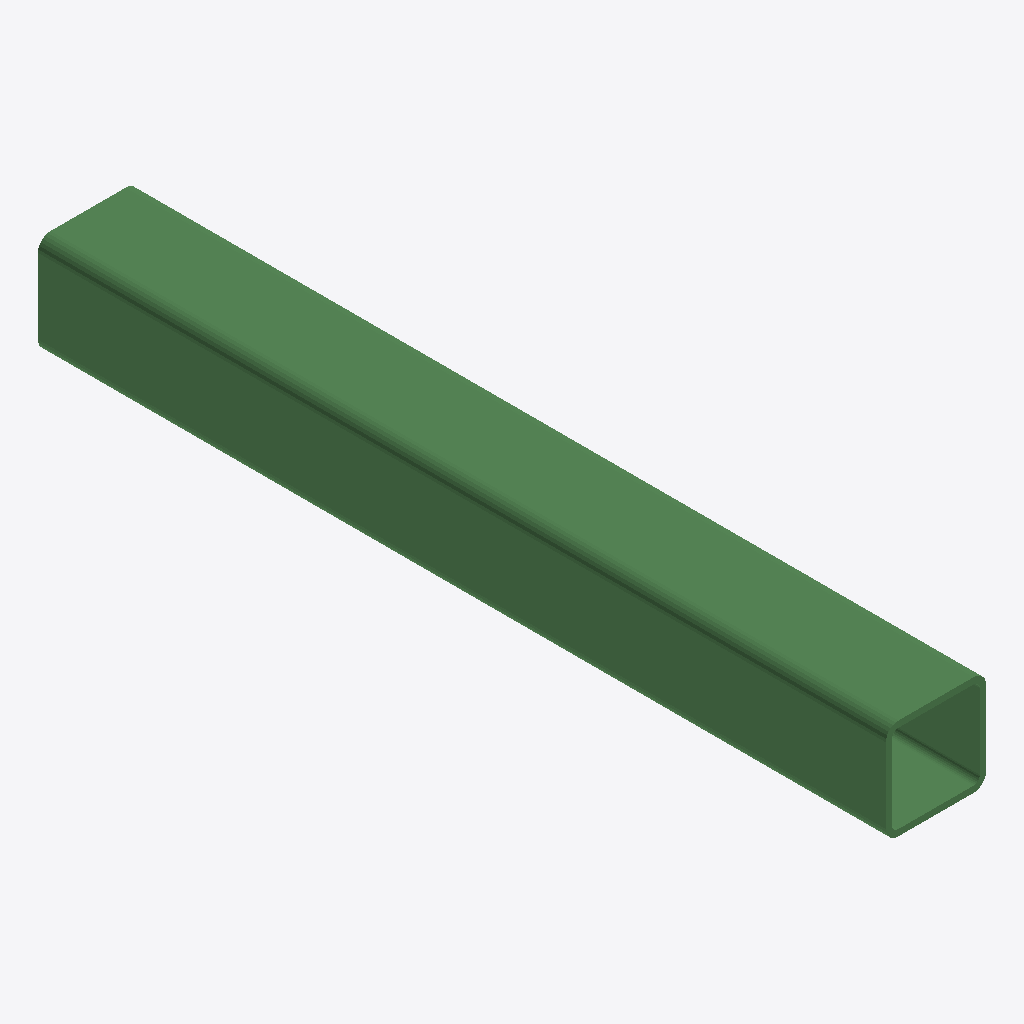
Isometric view of an IFC building model (IFC-SPF (STEP), schema IFC2X3, length unit millimetre), seen from the south-west, elements coloured by IFC class: 1 beam (green).
Extent 0.3 m × 3.0 m × 0.3 m (x, y, z). Storeys (1): Undefined at 0.00 m. Elements (1): 1 IfcBeam.

HEADER;
FILE_DESCRIPTION(('ViewDefinition[AISC_Steel_Detailing]','Option [BaseQuantities:Off]','Option [GridExport:On]','Option [Assemblies:Off]','Option [Bolts:On]','Option [Rebars:On]','Option [PourObjects:Off]','Option [Welds:On]','Option [SurfaceTreatments:On]','Option [LocationBy:0]','Option [ViewColors:Off]','Option [SectionedSpine:Off]','[2 more]'),'2;1');
FILE_NAME('b_1317_Qty_4.ifc','2026-05-16T11:52:50',('GIOVANNIPC\\gcorrea'),('Structural Designer'),'IFC Database version: Work','Tekla Structures 2020 Service Pack 5, IFC Export','');
FILE_SCHEMA(('IFC2X3'));
ENDSEC;
DATA;
#37=IFCPROJECT('2G7ZFDNE16yBDU14FA92Me',#5,'Proyecto',$,$,$,$,(#11),#36);
#39=IFCSITE('2xvEzEinjBTea80yOTcujY',#5,'Obra',$,$,#38,$,$,.ELEMENT.,$,$,$,$,$);
#41=IFCBUILDING('3lM8Ok7895vxkntvXf00ag',#5,'Undefined',$,$,#40,$,$,.ELEMENT.,$,$,$);
#43=IFCBUILDINGSTOREY('29hdEUCErFze9E_VIAceOd',#5,'Undefined',$,$,#42,$,$,.ELEMENT.,0.0);
#71=IFCBEAM('3omXa1Z6zEo8SgCtAkaqlk',#44,'DIAG','[]350*22','[]350*22',#47,#70,'IDf2c21901-8c6f-4ec8-872a-3372ae934bee');
ENDSEC;
